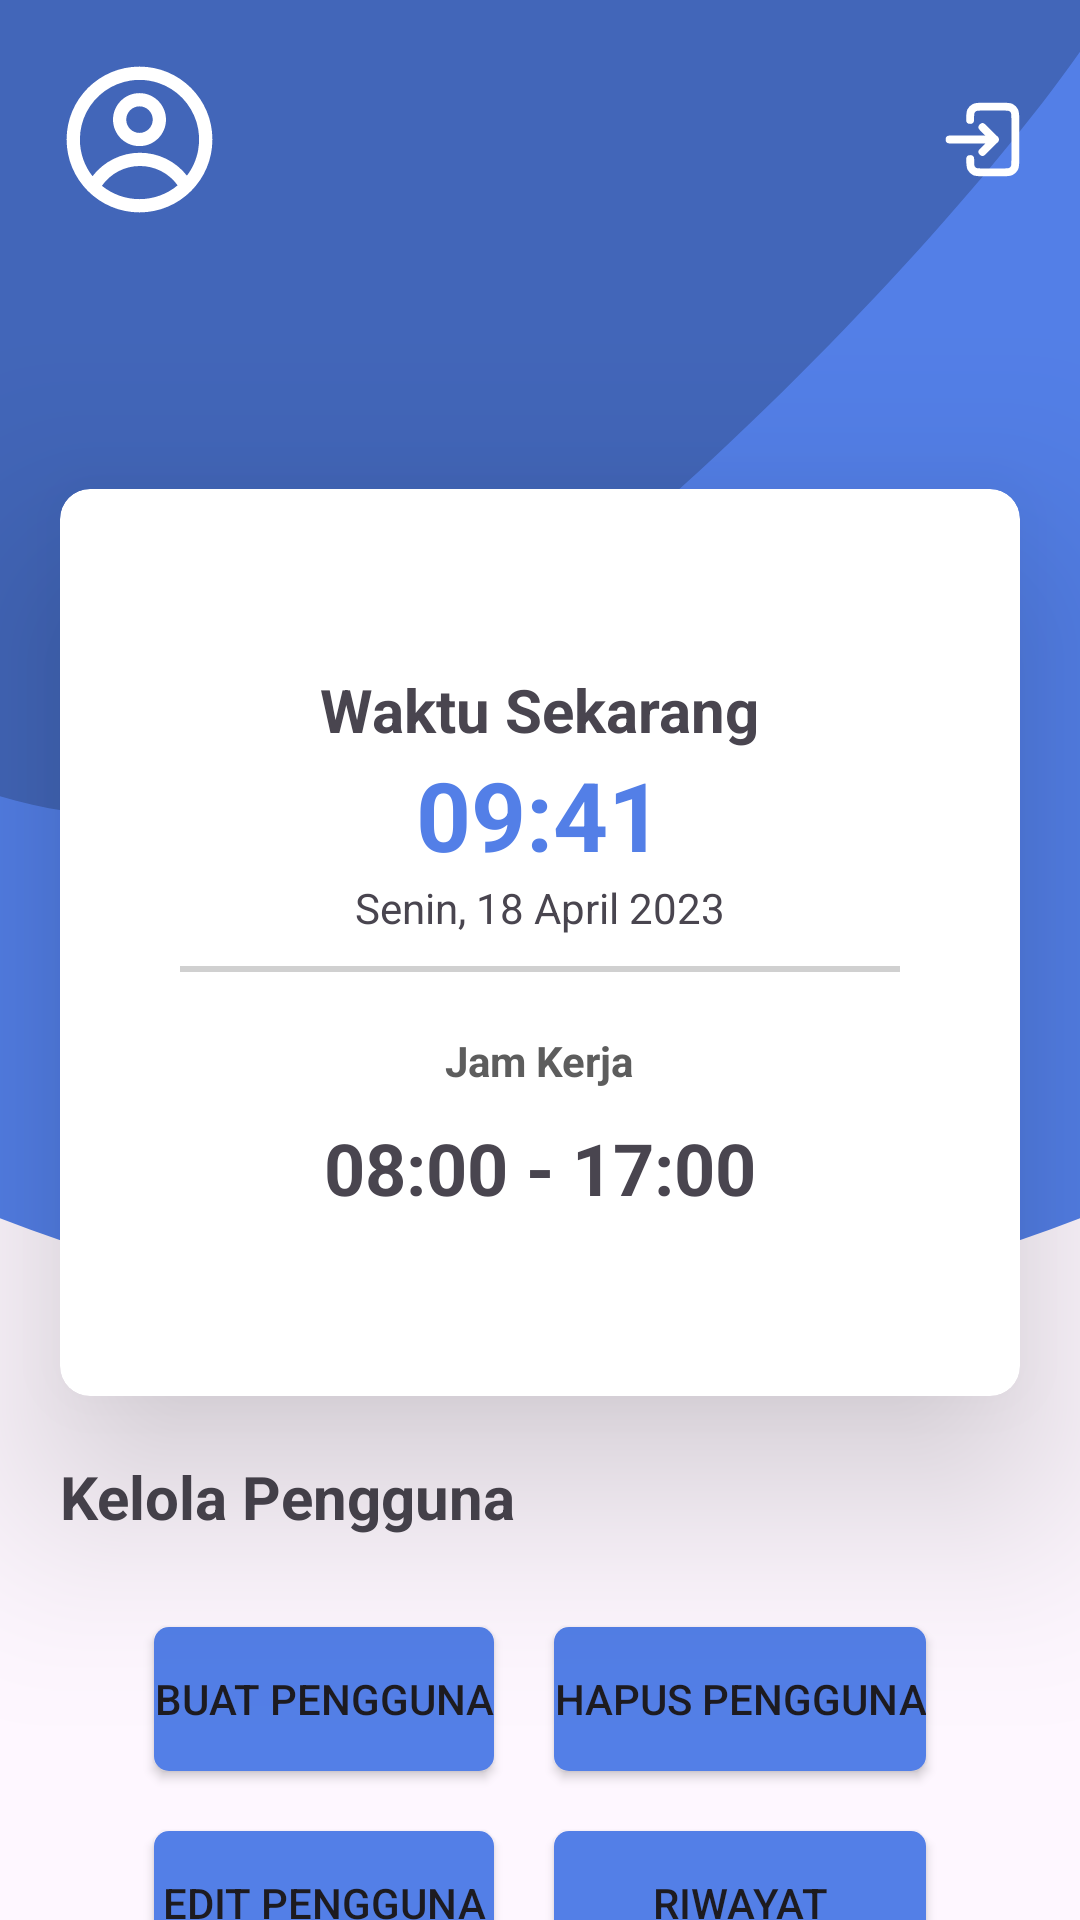

Layout XML and referenced resources for this Android screen:
<!-- AndroidManifest.xml: application theme Theme.Presensi -->
<!-- res/layout/activity_home_admin.xml -->
<?xml version="1.0" encoding="utf-8"?>
<androidx.constraintlayout.widget.ConstraintLayout xmlns:android="http://schemas.android.com/apk/res/android"
    xmlns:app="http://schemas.android.com/apk/res-auto"
    xmlns:tools="http://schemas.android.com/tools"
    android:id="@+id/main"
    android:layout_width="match_parent"
    android:layout_height="match_parent"
    tools:context=".view.admin.home.HomeAdminActivity">


    <ImageView
        android:id="@+id/imgBg"
        android:layout_width="match_parent"
        android:layout_height="wrap_content"
        android:scaleType="fitXY"
        android:src="@drawable/bg_admin_home"
        app:layout_constraintEnd_toEndOf="parent"
        app:layout_constraintStart_toStartOf="parent"
        app:layout_constraintTop_toTopOf="parent" />

    <LinearLayout
        android:id="@+id/topBar"
        android:layout_width="0dp"
        android:layout_height="wrap_content"
        android:layout_marginBottom="20dp"
        android:orientation="horizontal"
        app:layout_constraintEnd_toEndOf="parent"
        app:layout_constraintStart_toStartOf="parent"
        app:layout_constraintTop_toTopOf="parent">

        <ImageView
            android:layout_width="wrap_content"
            android:layout_height="wrap_content"
            android:layout_margin="20dp"
            android:src="@drawable/profile_icon" />

        <TextView
            android:id="@+id/tvUsername"
            android:layout_width="0dp"
            android:layout_height="wrap_content"
            android:layout_gravity="center"
            android:layout_weight="1"
            android:textColor="@color/white"
            android:textSize="20sp"
            tools:text="Username" />

        <ImageView
            android:id="@+id/btnLogout"
            android:layout_width="25dp"
            android:layout_height="25dp"
            android:layout_gravity="center"
            android:layout_margin="20dp"
            android:src="@drawable/sign_out_icon" />

    </LinearLayout>

    <androidx.cardview.widget.CardView
        android:id="@+id/cardHeader"
        android:layout_width="match_parent"
        android:layout_height="wrap_content"
        android:layout_marginHorizontal="20dp"
        android:layout_marginTop="70dp"
        android:layout_marginBottom="30dp"
        app:cardCornerRadius="10dp"
        app:cardElevation="40dp"
        app:layout_constraintEnd_toEndOf="parent"
        app:layout_constraintStart_toStartOf="parent"
        app:layout_constraintBottom_toTopOf="@+id/tvKelolaPengguna"
        app:layout_constraintTop_toBottomOf="@+id/topBar">

        <LinearLayout
            android:layout_width="match_parent"
            android:layout_height="wrap_content"
            android:layout_marginVertical="20dp"
            android:gravity="center"
            android:orientation="vertical"
            android:padding="40dp"
            app:layout_constraintBottom_toBottomOf="parent"
            app:layout_constraintEnd_toEndOf="parent"
            app:layout_constraintStart_toStartOf="parent"
            app:layout_constraintTop_toTopOf="parent">

            <TextView
                android:layout_width="wrap_content"
                android:layout_height="wrap_content"
                android:text="Waktu Sekarang"
                android:textSize="20sp"
                android:textStyle="bold" />

            <TextView
                android:id="@+id/tvJamSekarang"
                android:layout_width="wrap_content"
                android:layout_height="wrap_content"
                android:text="09:41"
                android:textColor="@color/background"
                android:textSize="32sp"
                android:textStyle="bold" />

            <TextView
                android:id="@+id/tvTannggal"
                android:layout_width="wrap_content"
                android:layout_height="wrap_content"
                android:layout_marginBottom="10dp"
                android:text="Senin, 18 April 2023" />

            <com.google.android.material.divider.MaterialDivider
                android:layout_width="match_parent"
                android:layout_height="2dp"
                app:dividerColor="#D0D0D0" />

            <TextView
                android:layout_width="wrap_content"
                android:layout_height="wrap_content"
                android:layout_marginTop="20dp"
                android:text="Jam Kerja"
                android:textColor="#5D5D5D"
                android:textStyle="bold" />

            <TextView
                android:id="@+id/tvJamKerja"
                android:layout_width="wrap_content"
                android:layout_height="wrap_content"
                android:layout_marginTop="10dp"
                android:text="08:00 - 17:00"
                android:textAlignment="center"
                android:textSize="24sp"
                android:textStyle="bold" />

        </LinearLayout>

    </androidx.cardview.widget.CardView>

    <TextView
        android:id="@+id/tvKelolaPengguna"
        android:layout_width="wrap_content"
        android:layout_height="wrap_content"
        android:layout_marginStart="20dp"
        android:layout_marginTop="20dp"
        android:text="Kelola Pengguna"
        android:textSize="20sp"
        android:textStyle="bold"
        app:layout_constraintStart_toStartOf="parent"
        app:layout_constraintTop_toBottomOf="@+id/cardHeader" />


    <GridLayout
        android:id="@+id/listButton"
        android:layout_width="wrap_content"
        android:layout_height="wrap_content"
        android:layout_marginHorizontal="20dp"
        android:layout_marginTop="20dp"
        android:columnCount="2"
        android:orientation="vertical"
        android:outlineProvider="background"
        android:rowCount="2"
        app:layout_constraintEnd_toEndOf="parent"
        app:layout_constraintStart_toStartOf="parent"
        app:layout_constraintTop_toBottomOf="@+id/tvKelolaPengguna">

        <Button
            android:id="@+id/btnCreateUser"
            android:layout_width="wrap_content"
            android:layout_height="wrap_content"
            android:layout_rowWeight="1"
            android:layout_columnWeight="1"
            android:layout_margin="10dp"
            android:background="@drawable/rectangle_button"
            android:text="Buat Pengguna" />

        <Button
            android:id="@+id/btnEditUser"
            android:layout_width="wrap_content"
            android:layout_height="wrap_content"
            android:layout_rowWeight="1"
            android:layout_columnWeight="1"
            android:layout_margin="10dp"
            android:background="@drawable/rectangle_button"
            android:text="Edit Pengguna" />

        <Button
            android:id="@+id/btnDeleteUser"
            android:layout_width="wrap_content"
            android:layout_height="wrap_content"
            android:layout_rowWeight="1"
            android:layout_columnWeight="1"
            android:layout_margin="10dp"
            android:background="@drawable/rectangle_button"
            android:text="Hapus Pengguna" />

        <Button
            android:id="@+id/btnHistory"
            android:layout_width="wrap_content"
            android:layout_height="wrap_content"
            android:layout_rowWeight="1"
            android:layout_columnWeight="1"
            android:layout_margin="10dp"
            android:background="@drawable/rectangle_button"
            android:text="Riwayat" />


    </GridLayout>

</androidx.constraintlayout.widget.ConstraintLayout>
<!-- resources referenced by this layout -->
<resources>
  <color name="background">#537FE7</color>
  <color name="white">#FFFFFFFF</color>
  <!-- drawable bg_admin_home (drawable) -->
  <?xml version="1.0" encoding="utf-8"?>
  <vector xmlns:android="http://schemas.android.com/apk/res/android"
      android:width="390dp"
      android:height="438dp"
      android:viewportWidth="390"
      android:viewportHeight="438">
      <path
          android:fillColor="#FF537FE7"
          android:pathData="M573 194.51C573 341.71 403.76 438 195 438s-378-96.3-378-243.49S-13.76-72 195-72 573 47.32 573 194.51Z"/>
      <path
          android:fillColor="#FF4266B9"
          android:pathData="M408-9.5C367.5 64 148.19 272.02 48.5 272.02S-132 191.21-132 91.52s80.81-180.5 180.5-180.5S458.5-86 408-9.5Z"/>
  </vector>
  <!-- drawable profile_icon (drawable) -->
  <?xml version="1.0" encoding="utf-8"?>
  <vector xmlns:android="http://schemas.android.com/apk/res/android"
      android:width="53dp"
      android:height="53dp"
      android:viewportWidth="53"
      android:viewportHeight="53">
      <path
          android:fillColor="#FFFFFFFF"
          android:fillType="evenOdd"
          android:pathData="M35.33 19.88c0 2.34-0.93 4.58-2.58 6.24-1.66 1.66-3.9 2.59-6.25 2.59-2.34 0-4.59-0.93-6.25-2.59-1.65-1.66-2.58-3.9-2.58-6.25 0-2.34 0.93-4.58 2.58-6.24 1.66-1.66 3.9-2.59 6.25-2.59 2.34 0 4.59 0.93 6.25 2.59 1.65 1.66 2.58 3.9 2.58 6.24Zm-4.41 0c0 1.17-0.47 2.29-1.3 3.12-0.83 0.83-1.95 1.3-3.12 1.3-1.17 0-2.3-0.47-3.12-1.3-0.83-0.83-1.3-1.95-1.3-3.13 0-1.17 0.47-2.29 1.3-3.12 0.83-0.83 1.95-1.3 3.12-1.3 1.17 0 2.3 0.47 3.12 1.3 0.83 0.83 1.3 1.95 1.3 3.13Z"/>
      <path
          android:fillColor="#FFFFFFFF"
          android:fillType="evenOdd"
          android:pathData="M26.5 2.2C13.08 2.2 2.2 13.09 2.2 26.5s10.88 24.3 24.3 24.3 24.3-10.88 24.3-24.3S39.91 2.2 26.5 2.2ZM6.63 26.5c0 4.62 1.57 8.86 4.2 12.24 1.86-2.43 4.25-4.4 7-5.76 2.74-1.36 5.75-2.07 8.81-2.06 3.02 0 6 0.68 8.72 2 2.71 1.33 5.09 3.25 6.95 5.63 1.9-2.5 3.2-5.44 3.75-8.54 0.56-3.1 0.37-6.3-0.55-9.32-0.93-3.02-2.56-5.77-4.75-8.04-2.2-2.26-4.9-3.97-7.9-4.98-2.99-1-6.18-1.3-9.3-0.82-3.12 0.46-6.08 1.67-8.65 3.5-2.56 1.84-4.65 4.27-6.1 7.08-1.43 2.8-2.18 5.91-2.18 9.07ZM26.5 46.38c-4.56 0-8.99-1.57-12.53-4.45 1.43-2.04 3.32-3.7 5.53-4.85 2.2-1.15 4.66-1.75 7.14-1.75 2.46 0 4.88 0.59 7.07 1.7 2.18 1.13 4.07 2.75 5.5 4.75-3.57 2.98-8.07 4.6-12.71 4.6Z"/>
  </vector>
  <!-- drawable rectangle_button (drawable) -->
  <?xml version="1.0" encoding="utf-8"?>
  <shape xmlns:android="http://schemas.android.com/apk/res/android"
      android:shape="rectangle">
      <solid android:color="@color/background"/>
      <corners
          android:radius="5dp"/>
  
  </shape>
  <!-- drawable sign_out_icon (drawable) -->
  <?xml version="1.0" encoding="utf-8"?>
  <vector xmlns:android="http://schemas.android.com/apk/res/android"
      android:width="19dp"
      android:height="19dp"
      android:viewportWidth="19"
      android:viewportHeight="19">
      <path
          android:strokeColor="#FFFFFFFF"
          android:strokeWidth="2"
          android:strokeLineCap="round"
          android:strokeLineJoin="round"
          android:pathData="M9.5 12.63l3.13-3.13m0 0L9.5 6.38m3.13 3.12H1.16m5.2-4.95V4.5c0-1.17 0-1.75 0.23-2.2 0.2-0.39 0.52-0.7 0.91-0.9 0.45-0.23 1.03-0.23 2.2-0.23h4.79c1.17 0 1.75 0 2.2 0.22 0.39 0.2 0.7 0.52 0.9 0.91 0.23 0.45 0.23 1.03 0.23 2.2v10c0 1.17 0 1.75-0.22 2.2-0.2 0.39-0.52 0.7-0.92 0.9-0.44 0.23-1.02 0.23-2.19 0.23H9.7c-1.16 0-1.74 0-2.19-0.22-0.39-0.2-0.7-0.52-0.9-0.91-0.23-0.45-0.23-1.03-0.23-2.2v-0.05"/>
  </vector>
  <style name="Theme.Presensi" parent="Base.Theme.Presensi" />
  <style name="Base.Theme.Presensi" parent="Theme.Material3.DayNight.NoActionBar">
          
          
          <item name="colorPrimary">@color/background</item>
      </style>
</resources>
